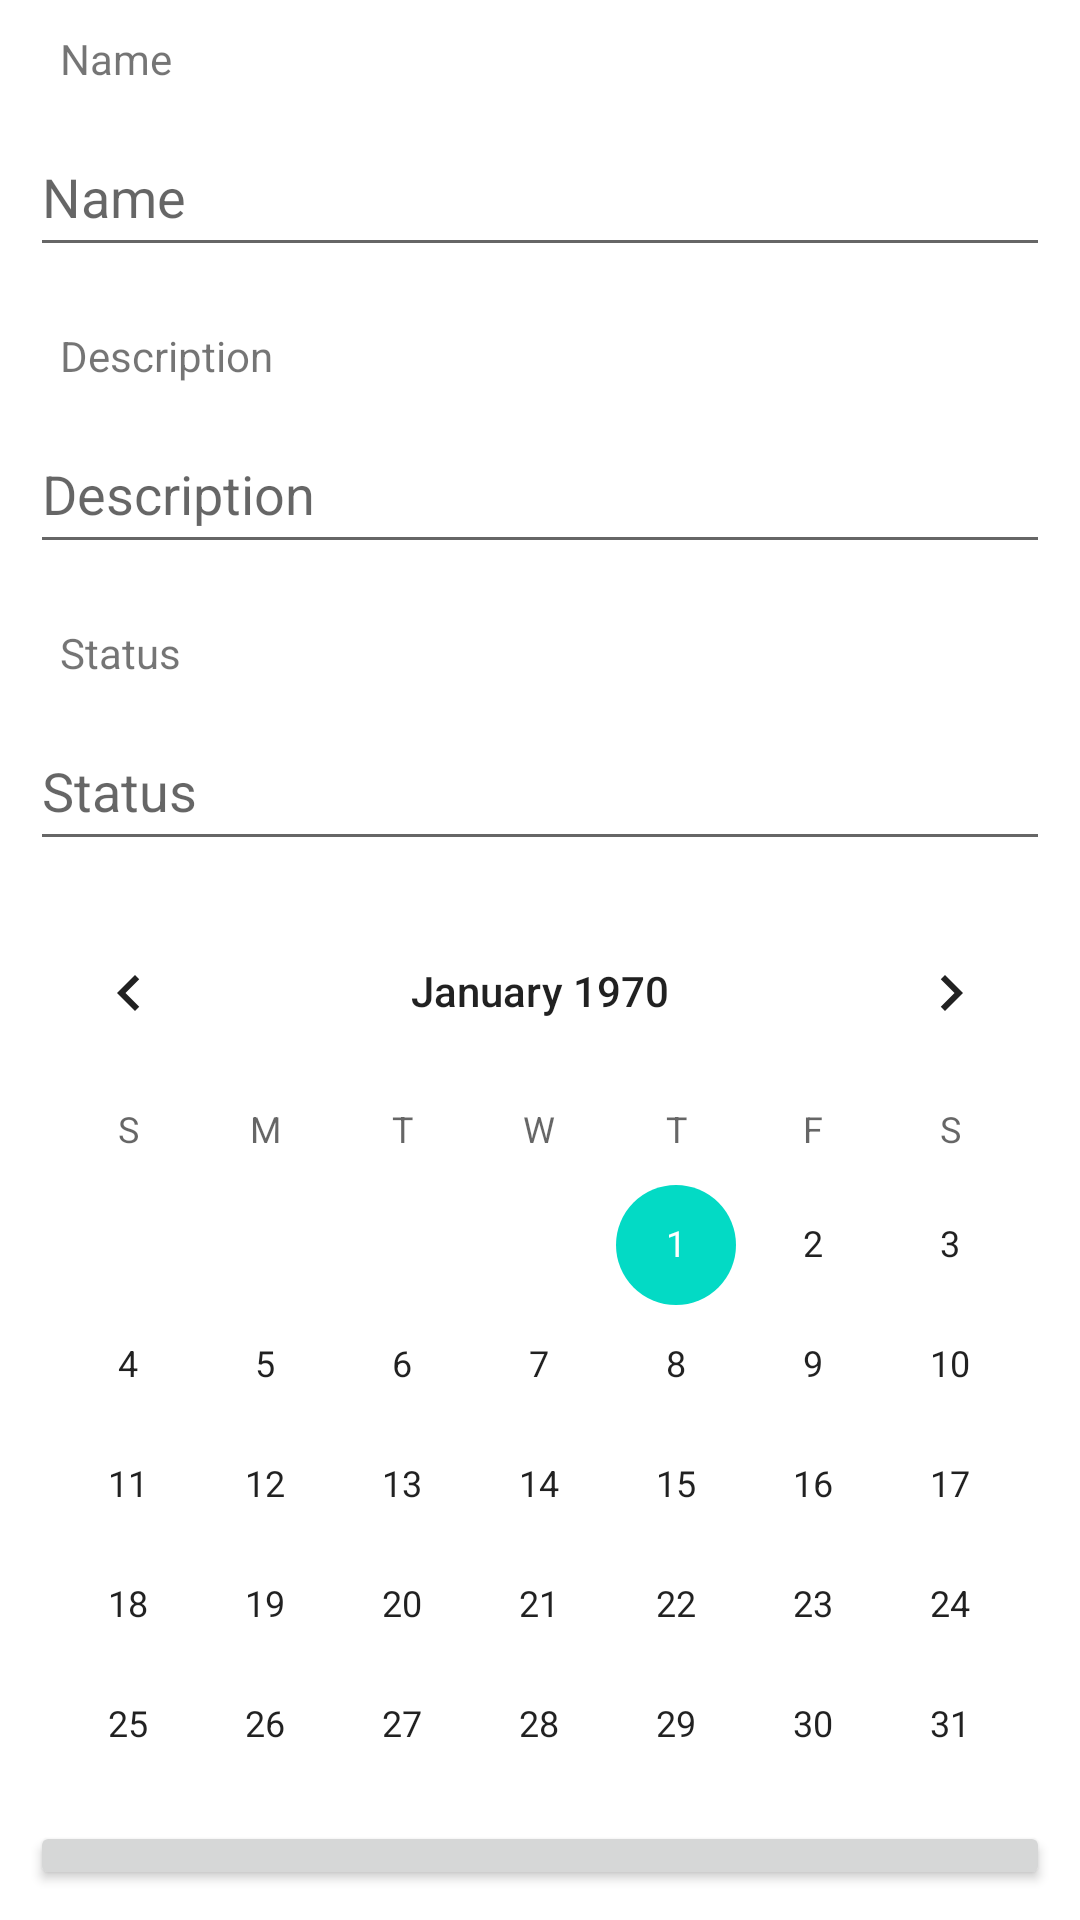

Reconstruct the res/layout file that produces this screen, plus the resources it refers to.
<!-- AndroidManifest.xml: application theme Theme.ConRep -->
<!-- res/layout/activity_edit_task.xml -->
<?xml version="1.0" encoding="utf-8"?>
<LinearLayout xmlns:android="http://schemas.android.com/apk/res/android"
    xmlns:app="http://schemas.android.com/apk/res-auto"
    xmlns:tools="http://schemas.android.com/tools"
    android:layout_width="match_parent"
    android:layout_height="match_parent"
    android:orientation="vertical"
    tools:context=".ui.task.EditTask">

    <TextView
        android:id="@+id/tvTaskNameE"
        android:layout_width="match_parent"
        android:layout_height="wrap_content"
        android:layout_marginLeft="20dp"
        android:layout_marginTop="10dp"
        android:text="@string/name" />

    <EditText
        android:id="@+id/etTaskNameE"
        android:layout_width="match_parent"
        android:layout_height="50dp"
        android:layout_margin="10dp"
        android:layout_marginLeft="20dp"
        android:layout_marginRight="20dp"
        android:ems="10"
        android:hint="@string/name"
        android:inputType="textPersonName" />

    <TextView
        android:id="@+id/tvTaskDescE"
        android:layout_width="match_parent"
        android:layout_height="wrap_content"
        android:layout_marginLeft="20dp"
        android:layout_marginTop="10dp"
        android:text="@string/description" />

    <EditText
        android:id="@+id/etTaskDescE"
        android:layout_width="match_parent"
        android:layout_height="50dp"
        android:layout_margin="10dp"
        android:layout_marginLeft="20dp"
        android:layout_marginRight="20dp"
        android:ems="10"
        android:hint="@string/description"
        android:inputType="textPersonName" />

    <TextView
        android:id="@+id/tvTaskStatE"
        android:layout_width="match_parent"
        android:layout_height="wrap_content"
        android:layout_marginLeft="20dp"
        android:layout_marginTop="10dp"
        android:text="@string/status" />

    <EditText
        android:id="@+id/etTaskStatE"
        android:layout_width="match_parent"
        android:layout_height="50dp"
        android:layout_margin="10dp"
        android:layout_marginLeft="20dp"
        android:layout_marginRight="20dp"
        android:ems="10"
        android:hint="@string/status"
        android:inputType="textPersonName" />

    <CalendarView
        android:id="@+id/calendarView2"
        android:layout_width="match_parent"
        android:layout_height= "300dp" />

    <Button
        android:id="@+id/SaveEditTask"
        android:layout_width="match_parent"
        android:layout_height="wrap_content"
        android:layout_margin="10dp"
        android:text="@string/edit_task" />
</LinearLayout>
<!-- resources referenced by this layout -->
<resources>
  <string name="description">Description</string>
  <string name="edit_task">Edit Task</string>
  <string name="name">Name</string>
  <string name="status">Status</string>
  <style name="Theme.ConRep" parent="Theme.MaterialComponents.DayNight.DarkActionBar">
          
          <item name="colorPrimary">@color/purple_500</item>
          <item name="colorPrimaryVariant">@color/purple_700</item>
          <item name="colorOnPrimary">@color/white</item>
          
          <item name="colorSecondary">@color/teal_200</item>
          <item name="colorSecondaryVariant">@color/teal_700</item>
          <item name="colorOnSecondary">@color/black</item>
          
          <item name="android:statusBarColor" tools:targetApi="l">?attr/colorPrimaryVariant</item>
          
      </style>
  <color name="purple_500">#FF6200EE</color>
  <color name="purple_700">#FF3700B3</color>
  <color name="white">#FFFFFFFF</color>
  <color name="teal_200">#FF03DAC5</color>
  <color name="teal_700">#FF018786</color>
  <color name="black">#FF000000</color>
</resources>
